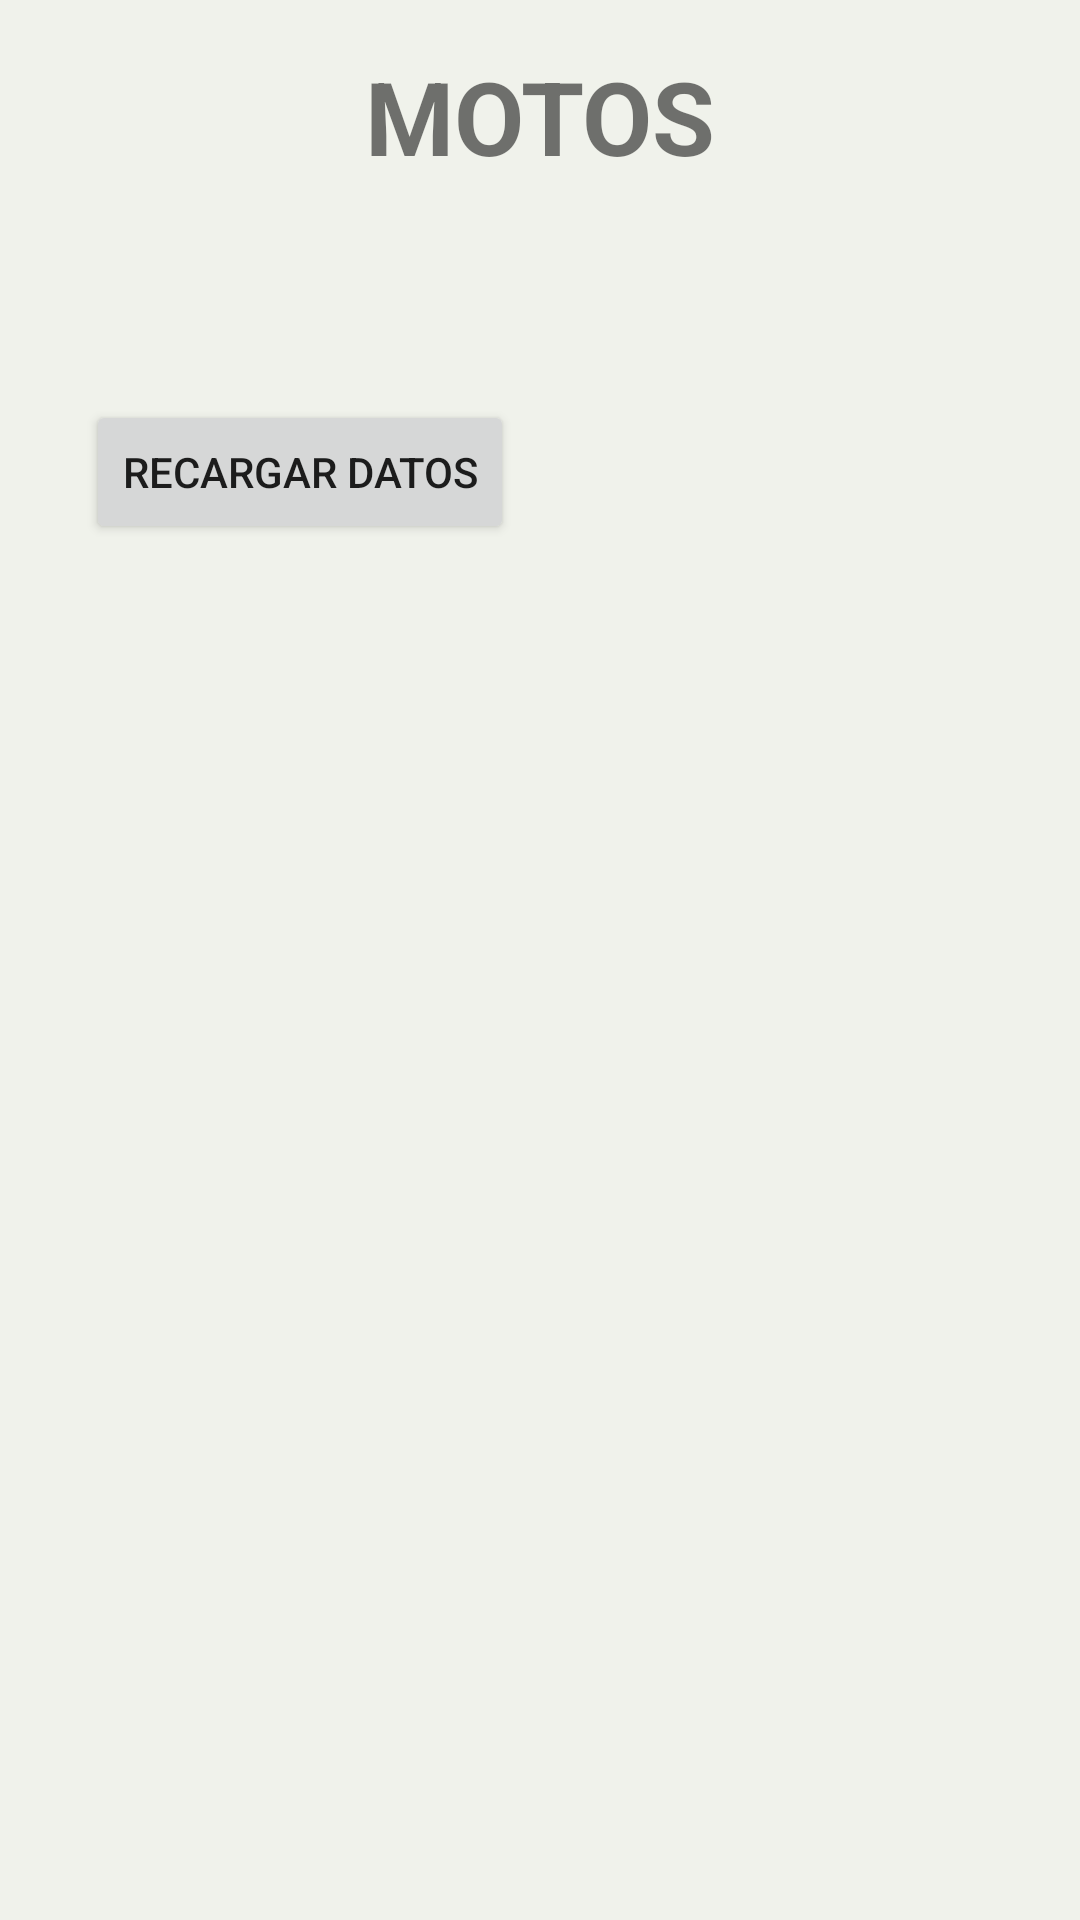

Layout XML and referenced resources for this Android screen:
<!-- AndroidManifest.xml: application theme Theme.MotoFast -->
<!-- res/layout/fragment_home.xml -->
<?xml version="1.0" encoding="utf-8"?>
<androidx.constraintlayout.widget.ConstraintLayout xmlns:android="http://schemas.android.com/apk/res/android"
    xmlns:app="http://schemas.android.com/apk/res-auto"
    xmlns:tools="http://schemas.android.com/tools"
    android:layout_width="match_parent"
    android:layout_height="match_parent"
    tools:context=".ui.home.HomeFragment">

    <TextView
        android:id="@+id/textView5"
        android:layout_width="wrap_content"
        android:layout_height="wrap_content"
        android:layout_marginTop="16dp"
        android:text="MOTOS"
        android:textSize="34sp"
        android:textStyle="bold"
        app:layout_constraintEnd_toEndOf="parent"
        app:layout_constraintStart_toStartOf="parent"
        app:layout_constraintTop_toTopOf="parent" />

    <Button
        android:id="@+id/btn_Consultar"
        android:layout_width="wrap_content"
        android:layout_height="wrap_content"
        android:layout_marginTop="72dp"
        android:text="Recargar Datos"
        app:layout_constraintEnd_toEndOf="parent"
        app:layout_constraintHorizontal_bias="0.132"
        app:layout_constraintStart_toStartOf="parent"
        app:layout_constraintTop_toBottomOf="@+id/textView5" />

    <androidx.recyclerview.widget.RecyclerView
        android:id="@+id/rDatos"
        android:layout_width="348dp"
        android:layout_height="447dp"
        android:layout_marginTop="24dp"
        app:layout_constraintEnd_toEndOf="parent"
        app:layout_constraintStart_toStartOf="parent"
        app:layout_constraintTop_toBottomOf="@+id/btn_Consultar" />
</androidx.constraintlayout.widget.ConstraintLayout>
<!-- resources referenced by this layout -->
<resources>
  <style name="Theme.MotoFast" parent="Theme.MaterialComponents.DayNight.DarkActionBar">
          
          <item name="android:colorBackground">@color/verde</item>
  
          
          <item name="colorPrimary">@color/teal_100</item>
          <item name="colorOnPrimary">@color/white</item>
  
          
          <item name="colorSecondary">@color/teal_200</item>
          <item name="colorSecondaryVariant">@color/teal_700</item>
          <item name="colorOnSecondary">@color/black</item>
          
  
          
          <item name="colorAccent">@color/teal_700</item>
  
        <item name="android:editTextColor">@color/black</item>
  
  
  
      </style>
  <color name="verde">#f0f2eb</color>
  <color name="teal_100">#00AA9A</color>
  <color name="white">#FFFFFF</color>
  <color name="teal_200">#80CBC4</color>
  <color name="teal_700">#00796B</color>
  <color name="black">#000000</color>
</resources>
